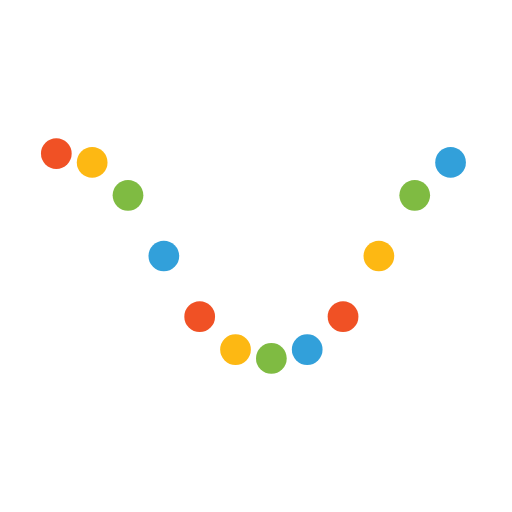
t = 0.00 s
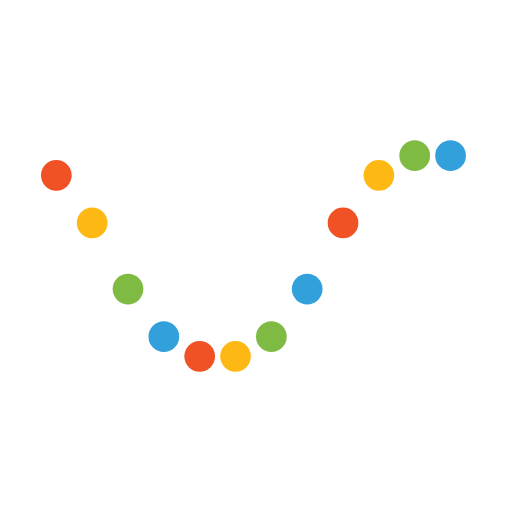
t = 0.13 s
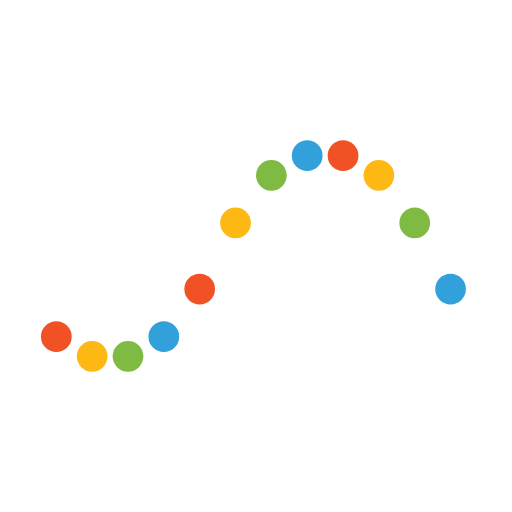
t = 0.38 s
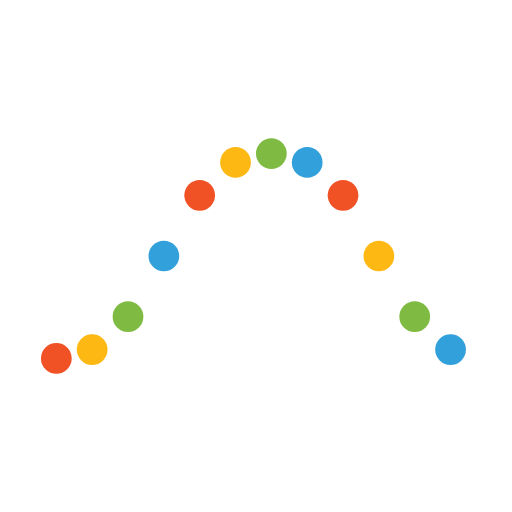
t = 0.50 s
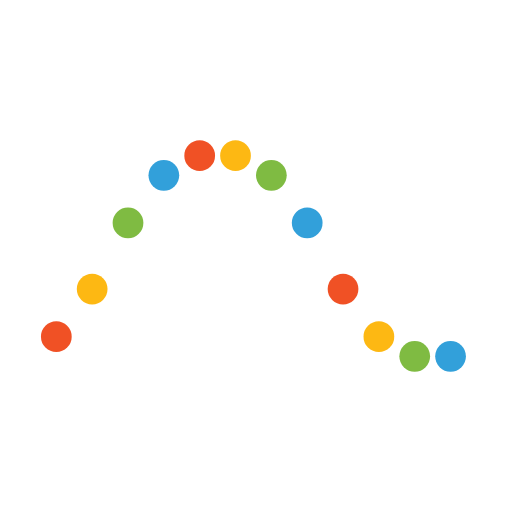
t = 0.63 s
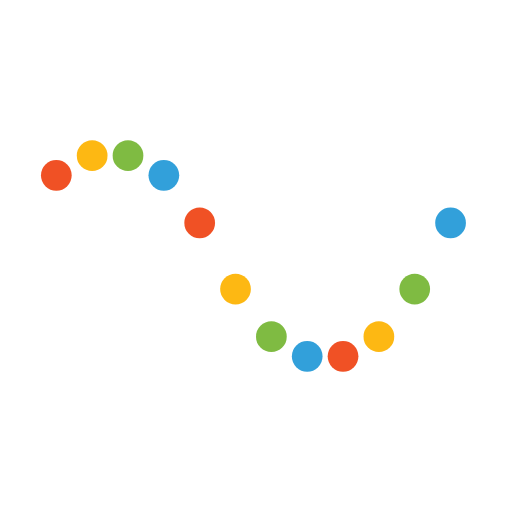
t = 0.88 s

The animated SVG that drew these frames (rendered in a browser with its animation timeline set to each time). Animation: 12 SMIL elements (animate=12); one cycle of 1.00 s, repeats indefinitely.

<svg class="lds-wave" width="100%" height="100%" xmlns="http://www.w3.org/2000/svg" xmlns:xlink="http://www.w3.org/1999/xlink" viewBox="0 0 100 100" preserveAspectRatio="xMidYMid">
    <circle cx="11" cy="50" fill="#f05125" r="3">
        <animate attributeName="cy" values="30;70;30" times="0;0.5;1" dur="1s" calcMode="spline" keySplines="0.5 0 0.5 1;0.5 0 0.5 1" begin="0s" repeatCount="indefinite"></animate>
    </circle>
    <circle cx="18" cy="60" fill="#fdb813" r="3">
        <animate attributeName="cy" values="30;70;30" times="0;0.5;1" dur="1s" calcMode="spline" keySplines="0.5 0 0.5 1;0.5 0 0.5 1" begin="-0.08333333333333333s" repeatCount="indefinite"></animate>
    </circle>
    <circle cx="25" cy="67.32050807568876" fill="#7fbb42" r="3">
        <animate attributeName="cy" values="30;70;30" times="0;0.5;1" dur="1s" calcMode="spline" keySplines="0.5 0 0.5 1;0.5 0 0.5 1" begin="-0.16666666666666666s" repeatCount="indefinite"></animate>
    </circle>
    <circle cx="32" cy="70" fill="#32a0da" r="3">
        <animate attributeName="cy" values="30;70;30" times="0;0.5;1" dur="1s" calcMode="spline" keySplines="0.5 0 0.5 1;0.5 0 0.5 1" begin="-0.25s" repeatCount="indefinite"></animate>
    </circle>
    <circle cx="39" cy="67.32050807568878" fill="#f05125" r="3">
        <animate attributeName="cy" values="30;70;30" times="0;0.5;1" dur="1s" calcMode="spline" keySplines="0.5 0 0.5 1;0.5 0 0.5 1" begin="-0.3333333333333333s" repeatCount="indefinite"></animate>
    </circle>
    <circle cx="46" cy="60" fill="#fdb813" r="3">
        <animate attributeName="cy" values="30;70;30" times="0;0.5;1" dur="1s" calcMode="spline" keySplines="0.5 0 0.5 1;0.5 0 0.5 1" begin="-0.4166666666666667s" repeatCount="indefinite"></animate>
    </circle>
    <circle cx="53" cy="50" fill="#7fbb42" r="3">
        <animate attributeName="cy" values="30;70;30" times="0;0.5;1" dur="1s" calcMode="spline" keySplines="0.5 0 0.5 1;0.5 0 0.5 1" begin="-0.5s" repeatCount="indefinite"></animate>
    </circle>
    <circle cx="60" cy="40.00000000000001" fill="#32a0da" r="3">
        <animate attributeName="cy" values="30;70;30" times="0;0.5;1" dur="1s" calcMode="spline" keySplines="0.5 0 0.5 1;0.5 0 0.5 1" begin="-0.5833333333333334s" repeatCount="indefinite"></animate>
    </circle>
    <circle cx="67" cy="32.679491924311236" fill="#f05125" r="3">
        <animate attributeName="cy" values="30;70;30" times="0;0.5;1" dur="1s" calcMode="spline" keySplines="0.5 0 0.5 1;0.5 0 0.5 1" begin="-0.6666666666666666s" repeatCount="indefinite"></animate>
    </circle>
    <circle cx="74" cy="30" fill="#fdb813" r="3">
        <animate attributeName="cy" values="30;70;30" times="0;0.5;1" dur="1s" calcMode="spline" keySplines="0.5 0 0.5 1;0.5 0 0.5 1" begin="-0.75s" repeatCount="indefinite"></animate>
    </circle>
    <circle cx="81" cy="32.67949192431123" fill="#7fbb42" r="3">
        <animate attributeName="cy" values="30;70;30" times="0;0.5;1" dur="1s" calcMode="spline" keySplines="0.5 0 0.5 1;0.5 0 0.5 1" begin="-0.8333333333333334s" repeatCount="indefinite"></animate>
    </circle>
    <circle cx="88" cy="39.99999999999999" fill="#32a0da" r="3">
        <animate attributeName="cy" values="30;70;30" times="0;0.5;1" dur="1s" calcMode="spline" keySplines="0.5 0 0.5 1;0.5 0 0.5 1" begin="-0.9166666666666666s" repeatCount="indefinite"></animate>
    </circle>
</svg>